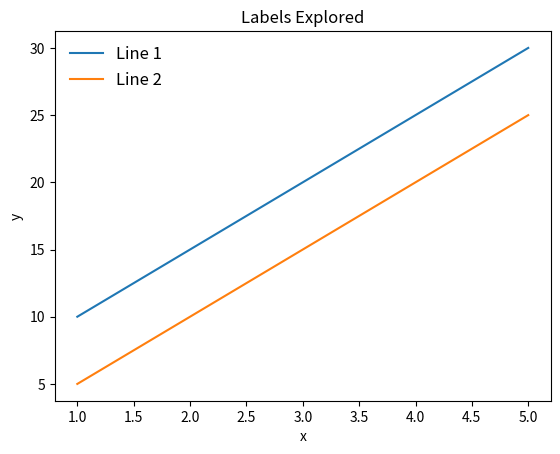

This chart was generated by the following Python code:
# 1. Importing matplotlib library
import matplotlib.pyplot as plt

# 2. Data for plotting
x = [1, 2, 3, 4, 5]
y = [10, 15, 20, 25, 30]   # First line
y2 = [5, 10, 15, 20, 25]   # Second line

# 3. Plotting lines with labels
plt.plot(x, y, label='Line 1')
plt.plot(x, y2, label='Line 2')

# 4. Adding axis labels and title
plt.xlabel('x')
plt.ylabel('y')
plt.title('Labels Explored')

# 5. Displaying legend with customization
plt.legend(loc='upper left', fontsize=12, frameon=False)

# 6. Displaying the graph
plt.show()
